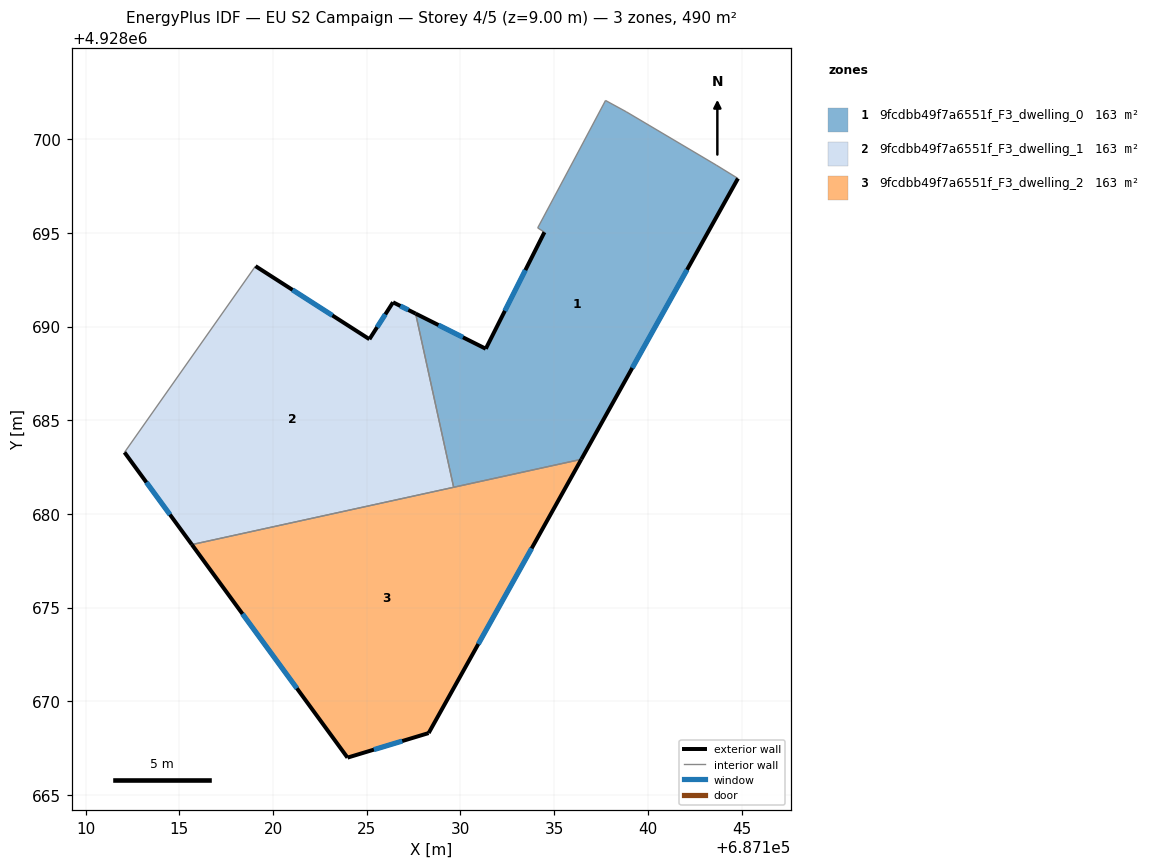
=== STOREY PLAN SPEC (per zone: floor XY polygon, exterior-wall plan segments, windows/doors) ===
zone 1: 9fcdbb49f7a6551f_F3_dwelling_0  (163.3 m²)
  floor: (687136.45, 4928682.91) (687144.81, 4928697.90) (687143.65, 4928698.61) (687138.84, 4928701.46) (687137.74, 4928702.06) (687136.28, 4928699.31) (687134.12, 4928695.26) (687134.48, 4928695.03) (687131.35, 4928688.81) (687127.61, 4928690.69) (687129.64, 4928681.42)
  exterior wall: (687144.81, 4928697.90) – (687136.45, 4928682.91)  [17.2 m]
    window: (687142.09, 4928693.03) – (687139.17, 4928687.79)  [6.3 m²]
  exterior wall: (687127.61, 4928690.69) – (687131.35, 4928688.81)  [4.2 m]
    window: (687128.83, 4928690.08) – (687130.14, 4928689.42)  [1.5 m²]
  exterior wall: (687131.35, 4928688.81) – (687134.48, 4928695.03)  [7.0 m]
    window: (687132.37, 4928690.84) – (687133.47, 4928693.01)  [2.6 m²]
  interior walls: 8
zone 2: 9fcdbb49f7a6551f_F3_dwelling_1  (163.3 m²)
  floor: (687129.64, 4928681.42) (687127.61, 4928690.69) (687126.40, 4928691.29) (687125.14, 4928689.32) (687119.06, 4928693.22) (687112.07, 4928683.29) (687115.67, 4928678.36)
  exterior wall: (687119.06, 4928693.22) – (687125.14, 4928689.32)  [7.2 m]
    window: (687121.04, 4928691.96) – (687123.17, 4928690.59)  [2.6 m²]
  exterior wall: (687125.14, 4928689.32) – (687126.40, 4928691.29)  [2.3 m]
    window: (687125.55, 4928689.96) – (687125.99, 4928690.65)  [0.9 m²]
  exterior wall: (687126.40, 4928691.29) – (687127.61, 4928690.69)  [1.3 m]
    window: (687126.80, 4928691.10) – (687127.22, 4928690.89)  [0.5 m²]
  exterior wall: (687115.67, 4928678.36) – (687112.07, 4928683.29)  [6.1 m]
    window: (687114.50, 4928679.96) – (687113.24, 4928681.68)  [2.2 m²]
  interior walls: 3
zone 3: 9fcdbb49f7a6551f_F3_dwelling_2  (163.3 m²)
  floor: (687128.30, 4928668.30) (687136.45, 4928682.91) (687115.67, 4928678.36) (687123.97, 4928667.00)
  exterior wall: (687136.45, 4928682.91) – (687128.30, 4928668.30)  [16.7 m]
    window: (687133.80, 4928678.16) – (687130.95, 4928673.06)  [6.1 m²]
  exterior wall: (687128.30, 4928668.30) – (687123.97, 4928667.00)  [4.5 m]
    window: (687126.89, 4928667.88) – (687125.38, 4928667.42)  [1.7 m²]
  exterior wall: (687123.97, 4928667.00) – (687115.67, 4928678.36)  [14.1 m]
    window: (687121.27, 4928670.69) – (687118.37, 4928674.67)  [5.2 m²]
  interior walls: 2

=== DERIVED (storey summary) ===
Building: EU S2 Campaign
Storey: 4 of 5  (floor level z = 9.00 m)
Storey gross floor area: 490.0 m²
Zones on this storey: 3
  - 9fcdbb49f7a6551f_F3_dwelling_0: floor 163.3 m²; exterior wall 28.3 m (84.9 m²); 3 window(s) 10.4 m²; WWR 12.2%
  - 9fcdbb49f7a6551f_F3_dwelling_1: floor 163.3 m²; exterior wall 17.0 m (51.0 m²); 4 window(s) 6.2 m²; WWR 12.2%
  - 9fcdbb49f7a6551f_F3_dwelling_2: floor 163.3 m²; exterior wall 35.3 m (106.0 m²); 3 window(s) 13.0 m²; WWR 12.2%
Zone adjacency (shared interzone walls):
  - 9fcdbb49f7a6551f_F3_dwelling_0 ↔ 9fcdbb49f7a6551f_F3_dwelling_1
  - 9fcdbb49f7a6551f_F3_dwelling_0 ↔ 9fcdbb49f7a6551f_F3_dwelling_2
  - 9fcdbb49f7a6551f_F3_dwelling_1 ↔ 9fcdbb49f7a6551f_F3_dwelling_2